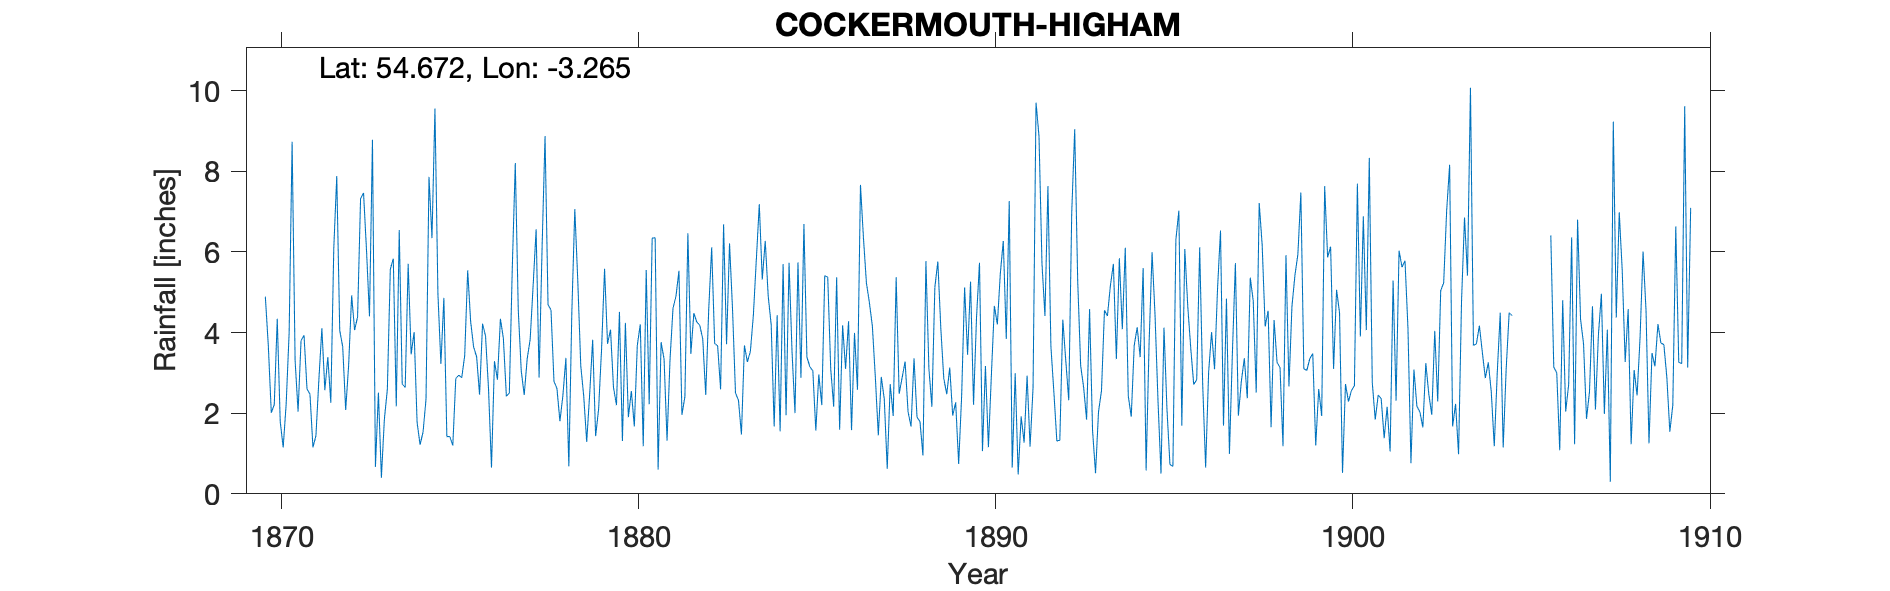

Data behind this chart, as committed beside it:
COCKERMOUTH HIGHAM, , , , , , , , , , , , , , , , , , , , , , , 
Grid ref, NY185315, Long, -3.265, Lat, 54.67, Elevation, 478, ft, , , , , , , , , , , , , , , 
Station no, RR1337, , , , , , , , , , , , , , , , , , , , , , 
, 1870, 1871, 1872, 1873, 1874, 1875, 1876, 1877, 1878, 1879, 1880, 1881, 1882, 1883, 1884, 1885, 1886, 1887, 1888, 1889, 1890, 1891, 1892
January, 4.89, 3.8, 7.88, 8.78, 5.7, 4.86, 2.46, 8.2, 4.56, 1.29, 1.31, 0.6, 4.48, 6.21, 6.27, 2.88, 5.37, 4.16, 2.03, 2.86, 5.73, 2.99, 3.66
February, 3.67, 3.93, 4.05, 0.67, 3.46, 1.42, 4.22, 4.56, 2.79, 2.48, 4.24, 3.76, 4.26, 4.59, 4.9, 6.69, 1.59, 2.89, 1.67, 2.47, 1.06, 0.48, 2.52
March, 2.01, 2.6, 3.65, 2.51, 4.01, 1.42, 3.91, 3.05, 2.61, 3.82, 1.9, 3.34, 4.18, 2.5, 4.19, 3.39, 4.18, 1.45, 3.36, 3.13, 3.17, 1.92, 1.31
April, 2.21, 2.47, 2.08, 0.4, 1.77, 1.2, 2.61, 2.45, 1.8, 1.43, 2.55, 1.32, 3.84, 2.32, 1.67, 3.15, 3.1, 2.9, 1.9, 1.94, 1.16, 1.27, 1.33
May, 4.34, 1.15, 3.2, 1.85, 1.22, 2.86, 0.65, 3.35, 2.44, 2.1, 1.67, 3.33, 2.45, 1.47, 4.43, 3.05, 4.28, 2.35, 1.79, 2.27, 2.95, 2.93, 4.32
June, 1.79, 1.44, 4.92, 2.59, 1.53, 2.94, 3.29, 3.83, 3.37, 3.6, 3.68, 4.6, 4.56, 3.68, 1.55, 1.57, 1.58, 0.62, 0.95, 0.74, 4.66, 1.17, 3.3
July, 1.15, 2.84, 4.06, 5.57, 2.35, 2.88, 2.83, 5.17, 0.68, 5.58, 4.2, 4.9, 6.11, 3.27, 5.7, 2.96, 3.99, 2.72, 5.77, 2.42, 4.2, 2.63, 2.32
August, 2.23, 4.11, 4.39, 5.83, 7.86, 3.43, 4.34, 6.56, 4.5, 3.72, 1.18, 5.53, 3.73, 3.53, 1.95, 2.2, 2.58, 1.93, 3.1, 5.12, 5.46, 9.7, 6.97
September, 4, 2.57, 7.32, 2.17, 6.34, 5.54, 3.85, 2.88, 7.06, 4.07, 5.55, 1.96, 3.67, 4.42, 5.73, 5.41, 7.66, 5.37, 2.16, 3.45, 6.27, 8.87, 9.04
October, 8.73, 3.39, 7.46, 6.54, 9.55, 4.27, 2.42, 6.09, 5.29, 2.64, 2.22, 2.41, 2.59, 5.8, 3.53, 5.37, 6.35, 2.48, 5.12, 5.26, 3.84, 5.71, 5.3
November, 3.31, 2.26, 6.04, 2.72, 4.96, 3.64, 2.5, 8.87, 3.18, 2.2, 6.34, 6.46, 6.68, 7.18, 2, 3.11, 5.23, 2.88, 5.76, 2.21, 7.26, 4.41, 3.18
December, 2.04, 6.09, 4.4, 2.64, 3.22, 3.4, 5.64, 4.69, 2.42, 4.51, 6.35, 3.47, 3.71, 5.31, 5.74, 2.16, 4.74, 3.28, 4.11, 4.37, 0.65, 7.63, 2.64
Total, 40.37, 36.65, 59.45, 42.27, 51.97, 37.86, 38.72, 59.7, 40.7, 37.44, 41.19, 41.68, 50.26, 50.28, 47.66, 41.94, 50.65, 33.03, 37.72, 36.24, 46.41, 49.71, 45.89
